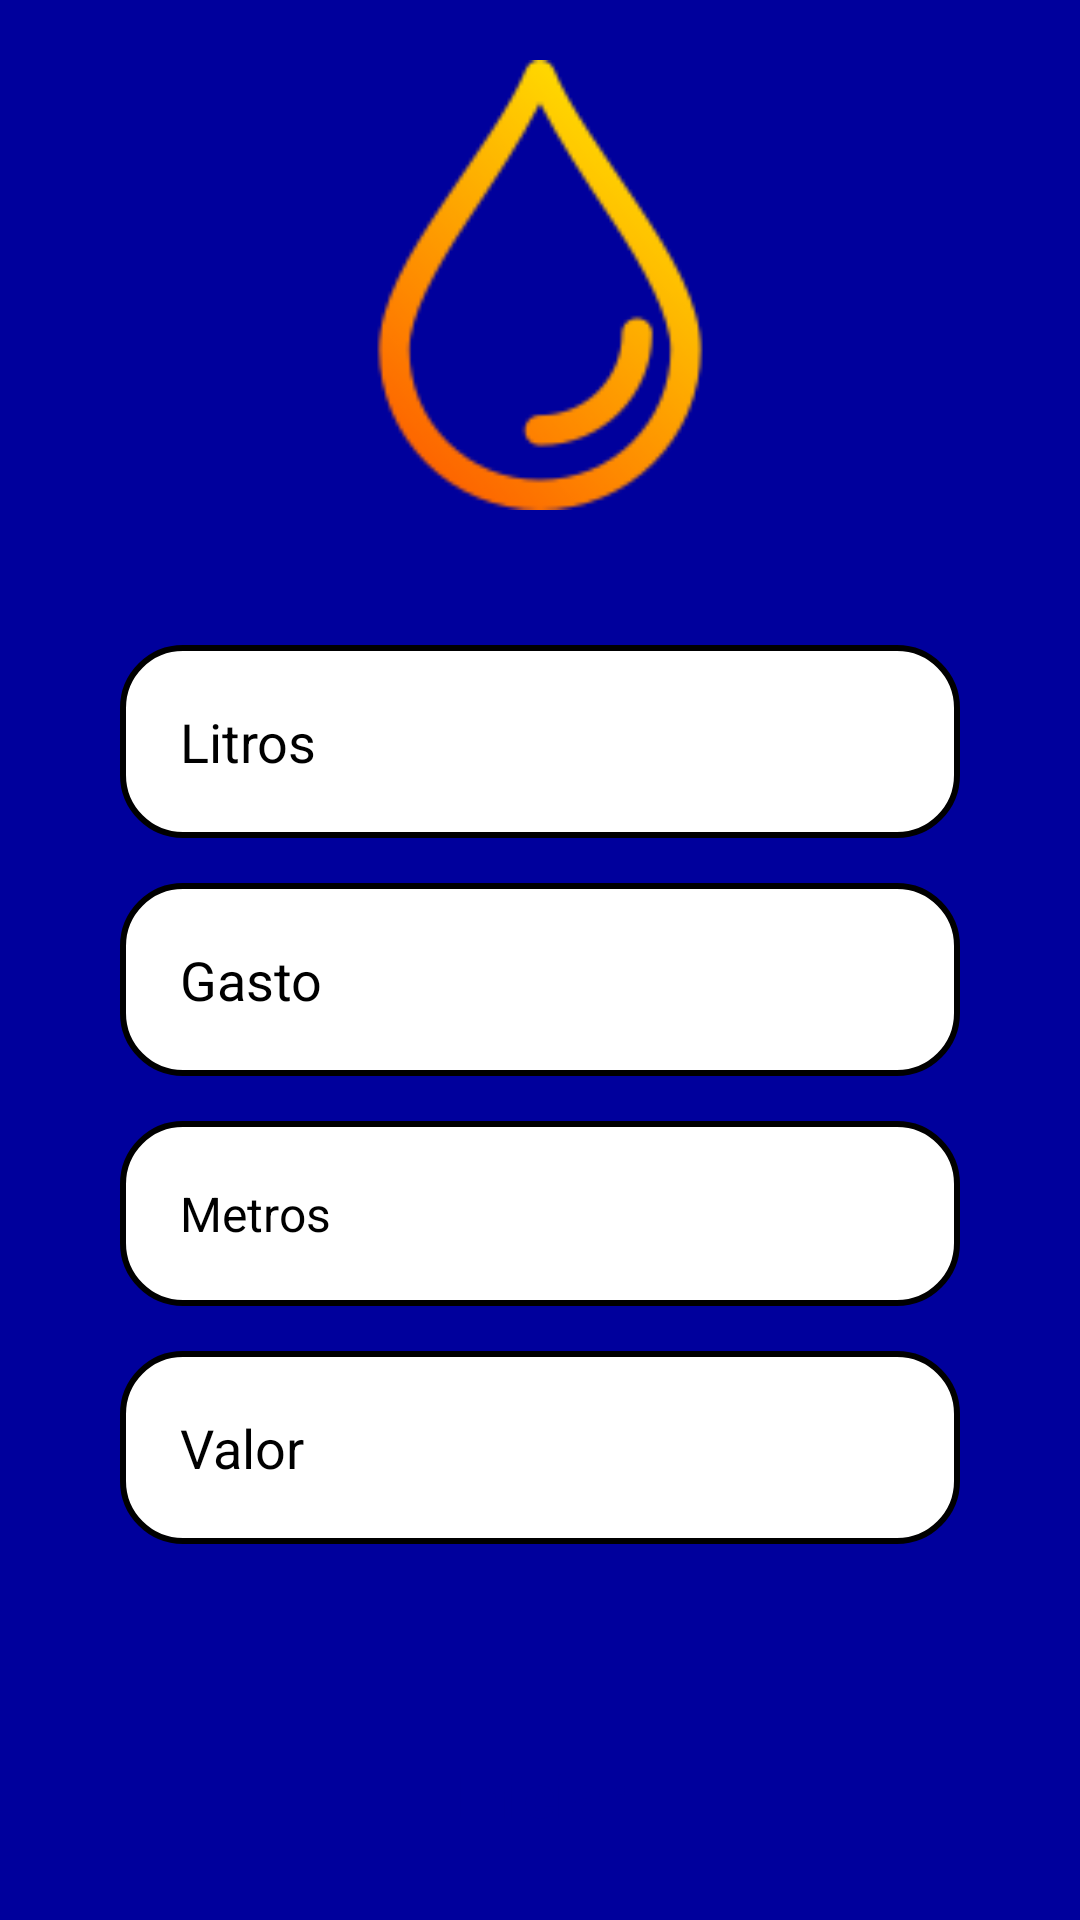

The Android layout XML behind this screen, and the referenced resources:
<!-- AndroidManifest.xml: application theme Theme.AppCompat.Light.NoActionBar -->
<!-- res/layout/fragment_home.xml -->
<?xml version="1.0" encoding="utf-8"?>
<androidx.core.widget.NestedScrollView xmlns:app="http://schemas.android.com/apk/res-auto"
    xmlns:tools="http://schemas.android.com/tools"
    android:layout_width="match_parent"
    android:layout_height="match_parent"
    android:fillViewport="true"
    xmlns:android="http://schemas.android.com/apk/res/android">
    <androidx.constraintlayout.widget.ConstraintLayout
        android:layout_width="match_parent"
        android:layout_height="match_parent"
        android:background="#00009c">
        <ImageView
            android:id="@+id/logo_login"
            android:layout_width="150dp"
            android:layout_height="150dp"
            android:src="@drawable/goticula"
            app:layout_constraintStart_toStartOf="parent"
            app:layout_constraintEnd_toEndOf="parent"
            app:layout_constraintTop_toTopOf="parent"
            android:layout_marginTop="20dp">
        </ImageView>
        <View
            android:id="@+id/containerComponents"
            style="@style/ContainerComponents2"
            android:layout_marginStart="150dp"
            app:layout_constraintEnd_toEndOf="parent"
            app:layout_constraintStart_toStartOf="parent"
            app:layout_constraintTop_toBottomOf="@id/logo_login"></View>
        <EditText
            android:id="@+id/editlitros"
            style="@style/edit_text"
            android:text="Litros"
            android:textColor="@color/black"
            android:inputType="textEmailAddress"
            app:layout_constraintStart_toStartOf="@id/containerComponents"
            app:layout_constraintEnd_toEndOf="@id/containerComponents"
            app:layout_constraintTop_toTopOf="@id/containerComponents">
        </EditText>
        <EditText
            android:id="@+id/editgasto"
            android:text="Gasto"
            android:textColor="@color/black"
            style="@style/edit_text"
            app:layout_constraintStart_toStartOf="@id/containerComponents"
            app:layout_constraintEnd_toEndOf="@id/containerComponents"
            app:layout_constraintTop_toBottomOf="@id/editlitros">
        </EditText>
        <EditText
            android:id="@+id/editmetros"
            android:text="Metros"
            android:textSize="16sp"
            android:textColor="@color/black"
            style="@style/edit_text"
            app:layout_constraintStart_toStartOf="@id/containerComponents"
            app:layout_constraintEnd_toEndOf="@id/containerComponents"
            app:layout_constraintTop_toBottomOf="@id/editgasto">
        </EditText>
        <EditText
            android:id="@+id/editvalor"
            android:text="Valor"
            style="@style/edit_text"
            android:textColor="@color/black"
            app:layout_constraintStart_toStartOf="@id/containerComponents"
            app:layout_constraintEnd_toEndOf="@id/containerComponents"
            app:layout_constraintTop_toBottomOf="@id/editmetros">
        </EditText>
        <androidx.appcompat.widget.AppCompatButton
            android:id="@+id/botaoIniciar"
            style="@style/button"
            android:background="@drawable/button2"
            app:layout_constraintStart_toStartOf="@id/containerComponents"
            app:layout_constraintEnd_toEndOf="@id/containerComponents"
            app:layout_constraintTop_toBottomOf="@id/editvalor"
            android:text="Iniciar"
            android:layout_marginTop="50dp"
            android:textColor="#00009c"
            android:textSize="20sp"
            android:textStyle="bold"
            android:textAllCaps="false">
        </androidx.appcompat.widget.AppCompatButton>
        <androidx.appcompat.widget.AppCompatButton
            android:id="@+id/botaoEncerrar"
            style="@style/button"
            android:background="@drawable/button2"
            app:layout_constraintStart_toStartOf="@id/containerComponents"
            app:layout_constraintEnd_toEndOf="@id/containerComponents"
            app:layout_constraintTop_toBottomOf="@id/botaoIniciar"
            android:text="Encerrar"
            android:textColor="#00009c"
            android:textSize="20sp"
            android:textStyle="bold"
            android:textAllCaps="false">
        </androidx.appcompat.widget.AppCompatButton>
    </androidx.constraintlayout.widget.ConstraintLayout>
</androidx.core.widget.NestedScrollView>
<!-- resources referenced by this layout -->
<resources>
  <!-- drawable goticula: png bitmap (drawable-v24, 5484 bytes) -->
  <style name="ContainerComponents2">
          <item name="android:layout_width">match_parent</item>
          <item name="android:layout_height">350dp</item>
          <item name="android:background">@drawable/container_components</item>
          <item name="android:layout_margin">30dp</item>
      </style>
  <style name="button">
          <item name="android:layout_width">match_parent</item>
          <item name="android:layout_height">wrap_content</item>
          <item name="android:layout_marginLeft">40dp</item>
          <item name="android:layout_marginRight">40dp</item>
          <item name="android:layout_marginTop">15dp</item>
          <item name="android:padding">20dp</item>
      </style>
  <style name="edit_text">
          <item name="android:layout_width">match_parent</item>
          <item name="android:layout_height">wrap_content</item>
          <item name="android:background">@drawable/edit_text</item>
          <item name="android:padding">20dp</item>
          <item name="android:maxLength">25</item>
          <item name="android:layout_marginLeft">40dp</item>
          <item name="android:layout_marginRight">40dp</item>
          <item name="android:layout_marginTop">15dp</item>
      </style>
  <!-- drawable edit_text (drawable-v24) -->
  <?xml version="1.0" encoding="utf-8"?>
  <shape xmlns:android="http://schemas.android.com/apk/res/android">
  <solid android:color="@color/white">
  </solid>
      <corners android:radius="20dp">
  
      </corners>
      <stroke android:color="@color/black" android:width="2dp"></stroke>
  </shape>
  <!-- not gathered from this repository: default colours our renderer supplied (Android Studio template values) -->
  <color name="black">#FF000000</color>
  <color name="white">#FFFFFFFF</color>
</resources>
